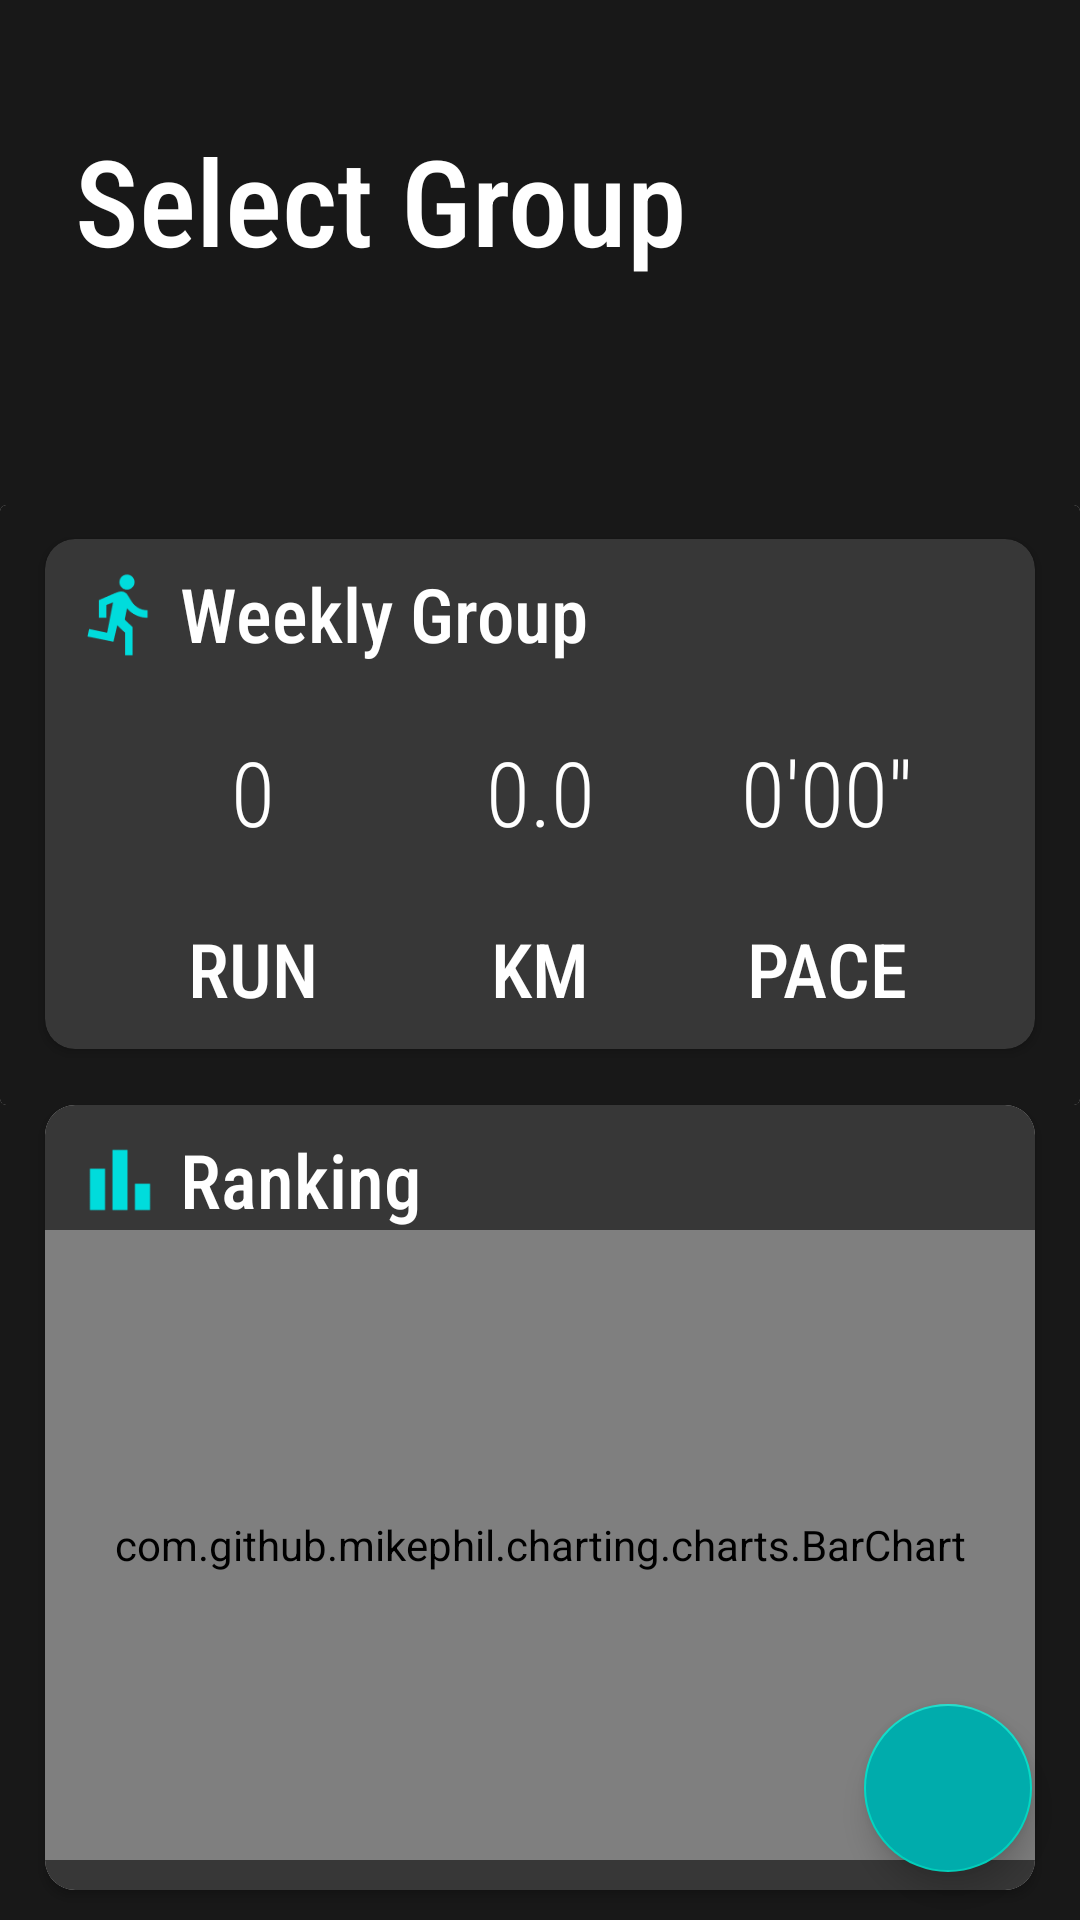

Here is an Android app screen rendered from its layout file. Give the layout XML and the strings, colors and styles it references.
<!-- AndroidManifest.xml: application theme Theme.Cs496_week2 -->
<!-- res/layout/fragment_tab3.xml -->
<?xml version="1.0" encoding="utf-8"?>
<androidx.constraintlayout.widget.ConstraintLayout xmlns:android="http://schemas.android.com/apk/res/android"
    xmlns:app="http://schemas.android.com/apk/res-auto"
    xmlns:tools="http://schemas.android.com/tools"
    android:layout_width="match_parent"
    android:layout_height="match_parent"
    android:background="#181818">


    <com.google.android.material.floatingactionbutton.FloatingActionButton
        android:id="@+id/create_group"
        android:layout_width="wrap_content"
        android:layout_height="wrap_content"
        android:layout_gravity="end|bottom"
        android:layout_margin="16dp"
        android:backgroundTint="#00ACAC"
        android:src="@drawable/plus"
        app:layout_constraintBottom_toBottomOf="parent"
        app:layout_constraintEnd_toEndOf="parent"
        tools:ignore="SpeakableTextPresentCheck" />

    <TextView
        android:id="@+id/t3_group_name"
        android:layout_width="wrap_content"
        android:layout_height="wrap_content"
        android:layout_marginStart="25dp"
        android:layout_marginTop="40dp"
        android:fontFamily="sans-serif-condensed-medium"
        android:text="Select Group"
        android:textColor="#ffffff"
        android:textSize="40sp"
        app:layout_constraintStart_toStartOf="parent"
        app:layout_constraintTop_toTopOf="parent" />

    <androidx.recyclerview.widget.RecyclerView
        android:id="@+id/t3_group_list"
        android:layout_width="0dp"
        android:layout_height="70dp"
        android:layout_marginStart="15dp"
        android:layout_marginTop="5dp"
        app:layout_constraintEnd_toEndOf="parent"
        app:layout_constraintStart_toStartOf="parent"
        app:layout_constraintTop_toBottomOf="@+id/t3_group_name" />

    <androidx.cardview.widget.CardView
        android:id="@+id/cardView4"
        android:layout_width="0dp"
        android:layout_height="200dp"
        app:cardElevation="0dp"
        app:layout_constraintEnd_toEndOf="parent"
        app:layout_constraintStart_toStartOf="parent"
        app:layout_constraintTop_toBottomOf="@+id/t3_group_list">

        <androidx.constraintlayout.widget.ConstraintLayout
            android:layout_width="match_parent"
            android:layout_height="match_parent"
            android:background="#181818">

            <androidx.cardview.widget.CardView
                android:layout_width="0dp"
                android:layout_height="170dp"
                android:layout_marginStart="15dp"
                android:layout_marginTop="-8dp"
                android:layout_marginEnd="15dp"
                app:cardBackgroundColor="@color/dark_item"
                app:cardCornerRadius="10dp"
                app:layout_constraintBottom_toBottomOf="parent"
                app:layout_constraintEnd_toEndOf="parent"
                app:layout_constraintStart_toStartOf="parent"
                app:layout_constraintTop_toTopOf="parent">

                <androidx.constraintlayout.widget.ConstraintLayout
                    android:layout_width="match_parent"
                    android:layout_height="match_parent">

                    <TextView
                        android:id="@+id/textView5"
                        android:layout_width="wrap_content"
                        android:layout_height="wrap_content"
                        android:layout_marginStart="5dp"
                        android:layout_marginTop="8dp"
                        android:fontFamily="sans-serif-condensed-medium"
                        android:text="Weekly Group"
                        android:textColor="#FFFFFF"
                        android:textSize="25sp"
                        app:layout_constraintStart_toEndOf="@+id/imageView2"
                        app:layout_constraintTop_toTopOf="parent" />

                    <TextView
                        android:id="@+id/textView8"
                        android:layout_width="wrap_content"
                        android:layout_height="wrap_content"
                        android:layout_marginBottom="10dp"
                        android:fontFamily="sans-serif-condensed-medium"
                        android:text="KM"
                        android:textColor="#ffffff"
                        android:textSize="25sp"
                        app:layout_constraintBottom_toBottomOf="parent"
                        app:layout_constraintEnd_toEndOf="parent"
                        app:layout_constraintStart_toStartOf="parent" />

                    <TextView
                        android:id="@+id/textView11"
                        android:layout_width="wrap_content"
                        android:layout_height="wrap_content"
                        android:layout_marginStart="10dp"
                        android:layout_marginBottom="10dp"
                        android:fontFamily="sans-serif-condensed-medium"
                        android:text="PACE"
                        android:textColor="#ffffff"
                        android:textSize="25sp"
                        app:layout_constraintBottom_toBottomOf="parent"
                        app:layout_constraintEnd_toEndOf="parent"
                        app:layout_constraintStart_toEndOf="@+id/textView8" />

                    <TextView
                        android:id="@+id/textView9"
                        android:layout_width="wrap_content"
                        android:layout_height="wrap_content"
                        android:layout_marginEnd="10dp"
                        android:layout_marginBottom="10dp"
                        android:fontFamily="sans-serif-condensed-medium"
                        android:text="RUN"
                        android:textColor="#ffffff"
                        android:textSize="25sp"
                        app:layout_constraintBottom_toBottomOf="parent"
                        app:layout_constraintEnd_toStartOf="@+id/textView8"
                        app:layout_constraintStart_toStartOf="parent" />

                    <TextView
                        android:id="@+id/t3_runs"
                        android:layout_width="wrap_content"
                        android:layout_height="wrap_content"
                        android:fontFamily="sans-serif-condensed-light"
                        android:text="0"
                        android:textColor="#ffffff"
                        android:textSize="30sp"
                        app:layout_constraintBottom_toTopOf="@+id/textView9"
                        app:layout_constraintEnd_toEndOf="@+id/textView9"
                        app:layout_constraintStart_toStartOf="@+id/textView9"
                        app:layout_constraintTop_toBottomOf="@+id/textView5" />

                    <TextView
                        android:id="@+id/t3_km"
                        android:layout_width="wrap_content"
                        android:layout_height="wrap_content"
                        android:fontFamily="sans-serif-condensed-light"
                        android:text="0.0"
                        android:textColor="#ffffff"
                        android:textSize="30sp"
                        app:layout_constraintBottom_toTopOf="@+id/textView8"
                        app:layout_constraintEnd_toEndOf="@+id/textView8"
                        app:layout_constraintStart_toStartOf="@+id/textView8"
                        app:layout_constraintTop_toBottomOf="@+id/textView5" />

                    <TextView
                        android:id="@+id/t3_pace"
                        android:layout_width="wrap_content"
                        android:layout_height="wrap_content"
                        android:fontFamily="sans-serif-condensed-light"
                        android:text="0'00''"
                        android:textColor="#ffffff"
                        android:textSize="30sp"
                        app:layout_constraintBottom_toTopOf="@+id/textView11"
                        app:layout_constraintEnd_toEndOf="@+id/textView11"
                        app:layout_constraintStart_toStartOf="@+id/textView11"
                        app:layout_constraintTop_toBottomOf="@+id/textView5" />

                    <ImageView
                        android:id="@+id/imageView2"
                        android:layout_width="30dp"
                        android:layout_height="0dp"
                        android:layout_marginStart="10dp"
                        app:layout_constraintBottom_toBottomOf="@+id/textView5"
                        app:layout_constraintDimensionRatio="h,1:1"
                        app:layout_constraintStart_toStartOf="parent"
                        app:layout_constraintTop_toTopOf="@+id/textView5"
                        app:srcCompat="@drawable/directions_run" />

                </androidx.constraintlayout.widget.ConstraintLayout>
            </androidx.cardview.widget.CardView>

        </androidx.constraintlayout.widget.ConstraintLayout>
    </androidx.cardview.widget.CardView>

    <androidx.cardview.widget.CardView
        android:layout_width="0dp"
        android:layout_height="0dp"
        android:layout_marginStart="15dp"
        android:layout_marginEnd="15dp"
        android:layout_marginBottom="10dp"
        app:cardCornerRadius="10dp"
        app:layout_constraintBottom_toBottomOf="parent"
        app:layout_constraintEnd_toEndOf="parent"
        app:layout_constraintStart_toStartOf="parent"
        app:layout_constraintTop_toBottomOf="@+id/cardView4">

        <androidx.constraintlayout.widget.ConstraintLayout
            android:layout_width="match_parent"
            android:layout_height="match_parent"
            android:background="@color/dark_item">

            <TextView
                android:id="@+id/textView7"
                android:layout_width="wrap_content"
                android:layout_height="wrap_content"
                android:layout_marginStart="5dp"
                android:layout_marginTop="8dp"
                android:fontFamily="sans-serif-condensed-medium"
                android:text="Ranking"
                android:textColor="#FFFFFF"
                android:textSize="25sp"
                app:layout_constraintStart_toEndOf="@+id/imageView"
                app:layout_constraintTop_toTopOf="parent" />

            <com.github.mikephil.charting.charts.BarChart
                android:id="@+id/ranking_chart"
                android:layout_width="0dp"
                android:layout_height="0dp"
                android:layout_marginBottom="10dp"
                app:layout_constraintBottom_toBottomOf="parent"
                app:layout_constraintEnd_toEndOf="parent"
                app:layout_constraintStart_toStartOf="parent"
                app:layout_constraintTop_toBottomOf="@+id/textView7" />

            <ImageView
                android:id="@+id/imageView"
                android:layout_width="30dp"
                android:layout_height="0dp"
                android:layout_marginStart="10dp"
                app:layout_constraintBottom_toBottomOf="@+id/textView7"
                app:layout_constraintDimensionRatio="h,1:1"
                app:layout_constraintStart_toStartOf="parent"
                app:layout_constraintTop_toTopOf="@+id/textView7"
                app:srcCompat="@drawable/bar_chart" />

        </androidx.constraintlayout.widget.ConstraintLayout>

    </androidx.cardview.widget.CardView>


</androidx.constraintlayout.widget.ConstraintLayout>
<!-- resources referenced by this layout -->
<resources>
  <color name="dark_item">#FF373737</color>
  <!-- drawable bar_chart: png bitmap (drawable, 446 bytes) -->
  <!-- drawable directions_run: png bitmap (drawable, 1603 bytes) -->
  <style name="Theme.Cs496_week2" parent="Theme.MaterialComponents.DayNight.NoActionBar">
          
          <item name="colorPrimary">@color/purple_500</item>
          <item name="colorPrimaryVariant">@color/purple_700</item>
          <item name="colorOnPrimary">@color/white</item>
          
          <item name="colorSecondary">@color/teal_200</item>
          <item name="colorSecondaryVariant">@color/teal_700</item>
          <item name="colorOnSecondary">@color/black</item>
          
          <item name="android:statusBarColor" tools:targetApi="l">?attr/colorPrimaryVariant</item>
          
      </style>
  <color name="purple_500">#FF6200EE</color>
  <color name="purple_700">#FF3700B3</color>
  <color name="white">#FFFFFFFF</color>
  <color name="teal_200">#FF03DAC5</color>
  <color name="teal_700">#FF018786</color>
  <color name="black">#FF000000</color>
</resources>
